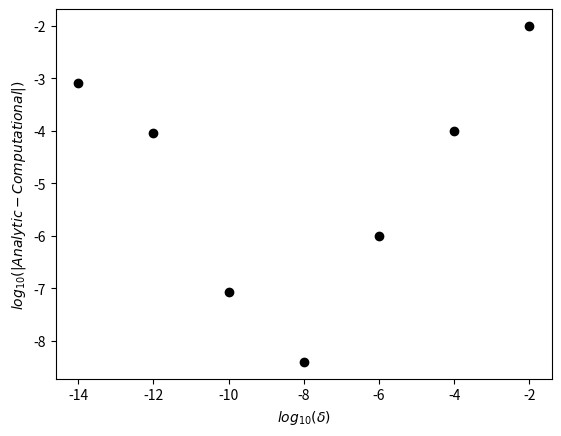

Source code (Python):
import numpy as np 
import matplotlib.pyplot as plt 

def deriv():
	x = np.ones(7)
	delta = np.array([1e-2, 1e-4, 1e-6, 1e-8, 1e-10, 1e-12, 1e-14], dtype = np.float64)

	deriv_real = np.ones(7) 

	deriv = (f(x + delta) - f(x))/delta

	error = np.abs(deriv_real - deriv)

	vert = np.log10(error)
	horiz = np.log10(delta)

	plt.plot(horiz, vert, "ko")
	plt.xlabel(r"$log_{10}(\delta)$")
	plt.ylabel(r"$log_{10}(|Analytic - Computational|)$")
	plt.show()

def f(x):
	y = x*(x-1)
	return y


if __name__ == "__main__":
	deriv()